Run: headless pygame with SDL's dummy video driver; simulated clock (each Clock.tick advances the game by its frame time, no real sleeping); random seed 0; keys injected as events and as key.get_pressed() state; no mouse input.
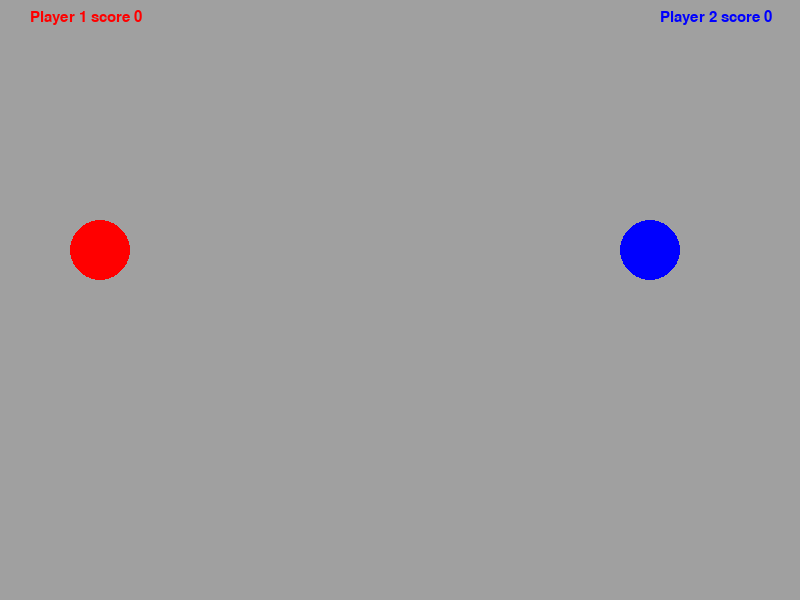
Frame 1 of 4 · flips 1–60 · no input
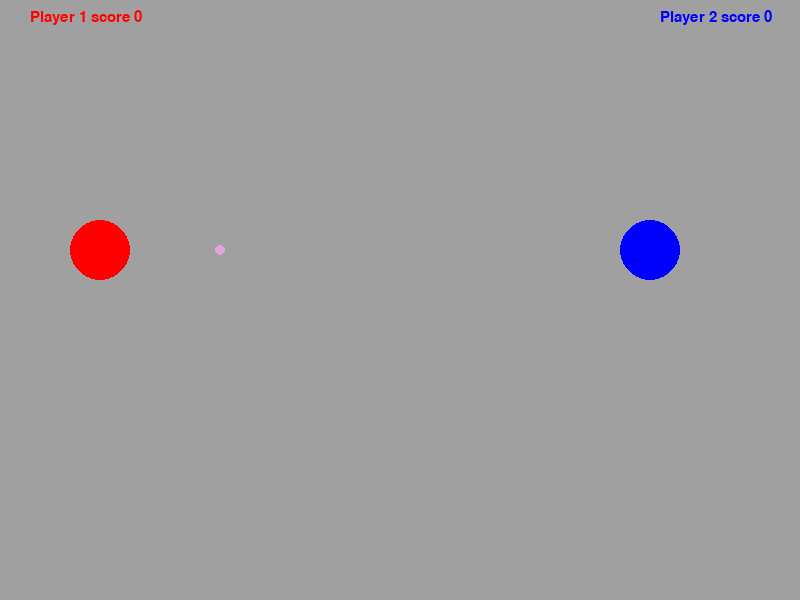
Frame 2 of 4 · flips 61–180 · tapped SPACE, RETURN · held RIGHT (→), D
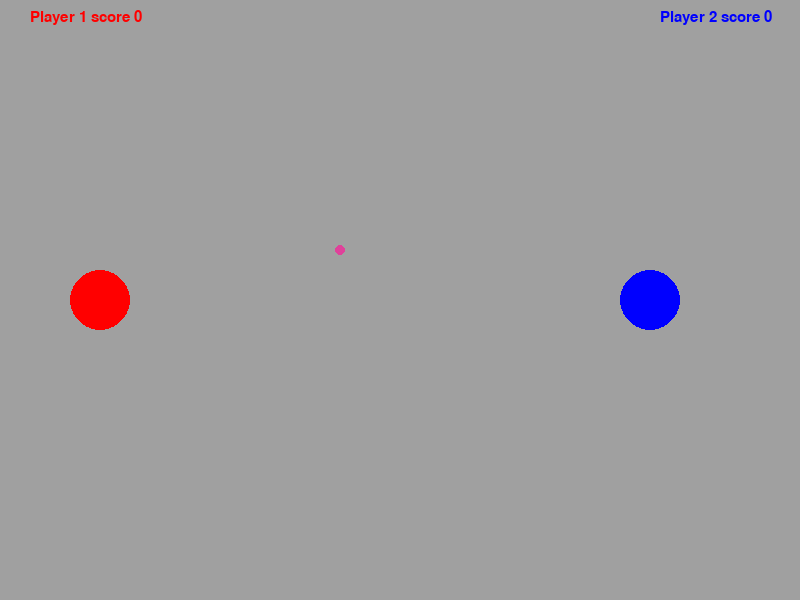
Frame 3 of 4 · flips 181–300 · held DOWN (↓), S
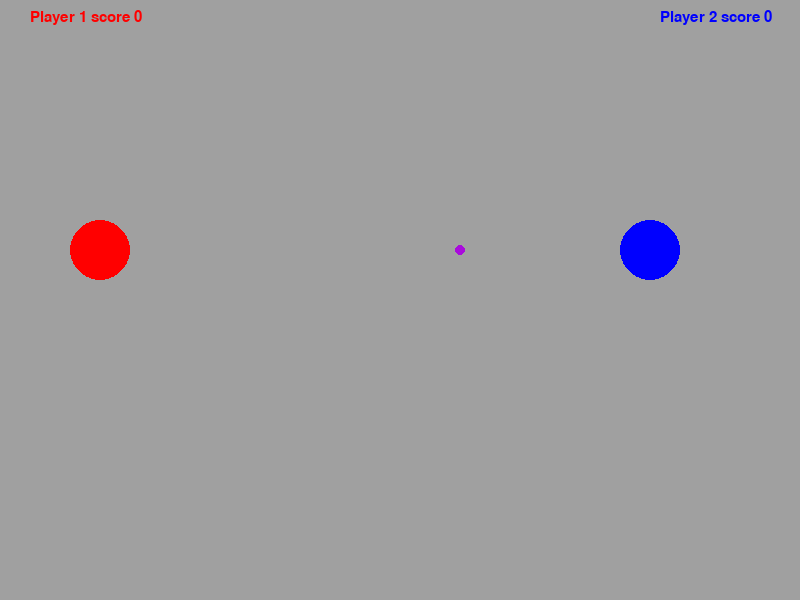
Frame 4 of 4 · flips 301–420 · held LEFT (←), A, UP (↑), W

The pygame program that drew these frames:

import pygame
import time
import sys
import random
import math

pygame.display.init()
pygame.font.init()
winx = 800
winy = 600
done = False
screen = pygame.display.set_mode((winx,winy))
clock = pygame.time.Clock()

red = (255,0,0)
white = (255,255,255)
teal = (0,255,255)
blue = (0,0,255)
speed = 50

player1score = 0
player2score = 0

player1rad = 30
player2rad = player1rad
player1col = red
player2col = blue

p1x = 100
p1y = 250
p2x = winx-150
p2y = 250

player1pos = (p1x,p1y)
player2pos = (p2x,p2y)

bulletRad = 5

masterList1 = []
masterList2 = []

def draw():
    """ """
    grey = (160,160,160)
    screen.fill(grey)
    #Draw players
    pygame.draw.circle(screen,red,(int(p1x),int(p1y)),player1rad)
    pygame.draw.circle(screen,blue,(int(p2x),int(p2y)),player2rad)

    for ee in masterList1:
        randomr = random.randrange(0,255)
        randomg = random.randrange(0,255)
        randomb = random.randrange(0,255)
        randCol = (randomr,randomg,randomb)
        pygame.draw.circle(screen,randCol,(ee[0],ee[1]),bulletRad)

    for eie in masterList2:
        randomr = random.randrange(0,255)
        randomg = random.randrange(0,255)
        randomb = random.randrange(0,255)
        randCol = (randomr,randomg,randomb)
        pygame.draw.circle(screen,randCol,(eie[0],eie[1]),bulletRad)

    tempFont = pygame.font.Font(None,22)
    tempStr = "Player 1 score "+str(player1score)
    tempStr2 = "Player 2 score "+str(player2score)
    tempSplayer1 = tempFont.render(tempStr,True,red)
    tempSplayer2 = tempFont.render(tempStr2,True,blue)
    screen.blit(tempSplayer1,(int(30),int(10)))
    screen.blit(tempSplayer2,(int(winx-140),int(10)))
    pygame.display.flip()

def inputv():
    """ """
    global p1x
    global p1y
    global p2x
    global p2y

    kstate = pygame.key.get_pressed()
    events = pygame.event.get()
    for event in events:
        if event.type == pygame.KEYDOWN:
            #Move player one:
            if event.key == pygame.K_w:
                p1y-=speed
            if event.key == pygame.K_s:
                p1y+=speed
            #Move player two
            if event.key == pygame.K_UP:
                p2y-=speed
            if event.key == pygame.K_DOWN:
                p2y+=speed

            #Player 1 input
            if event.key == pygame.K_SPACE:
                onenewcircx = p1x
                onenewcircy = p1y
                masterList1.append([onenewcircx,onenewcircy])

            #Player 2 input
            if event.key == pygame.K_RSHIFT:
                newcircx = p2x
                newcircy = p2y
                masterList2.append([newcircx,newcircy])

            if event.key == pygame.K_ESCAPE:
                pygame.display.quit(); sys.exit()

def hitDetect():
    """ """
    global player1score
    global player2score

    for ie in masterList1:
        if ie[0] >= winx:
            player1score+=1
            masterList1.remove(ie)
    for eee in masterList2:
        if eee[0] <= 0:
            player2score+=1;
            masterList2.remove(eee)

    for ll in masterList2:
        sub0 = (abs(ll[0] - p1x))
        sub00 = (abs(ll[1] - p1y))
        radsum0 = bulletRad + player1rad
        if math.sqrt( (sub0**2) + (sub00**2)) <= radsum0:
            #Hit = True
            masterList2.remove(ll)

    for l in masterList1:
        sub1 = (abs(l[0] - p2x))
        sub2 = (abs(l[1] - p2y))
        radsum = bulletRad + player2rad
        if math.sqrt( (sub1**2) + (sub2**2) ) <= radsum:
            #Hit = True
            masterList1.remove(l)

def main():
    """ """
    global p1y
    global p2y
    #global total
    global player1score
    global player2score

    while True:
        #player 1 bounds
        if (p1y - player1rad) <= 0:
            p1y = player1rad
        if (p1y + player1rad) >= winy:
            p1y = winy - player1rad

        #player 2 bounds
        if (p2y - player2rad) <= 0:
            p2y = player2rad
        if (p2y + player2rad) >= winy:
            p2y = winy - player2rad

        hitDetect()
        inputv()
        dT = clock.tick() / 1000.0
        for w in masterList2:
            if w[0] <= 0:
                masterList2.remove(w)
            w[0] -= 1

        for ine in masterList1:
            if ine[0] >= winx:
                masterList1.remove(ine)
            ine[0] += 1

        draw()
        print(masterList1)
    pygame.display.quit()

if __name__ == '__main__':
    main()
